The GitHub repository fenshui888/xray_project contains a labelled image folder "xray_project" with 3 categories: bacterial pneumonia, normal, viral pneumonia. Examples follow, each with its label.

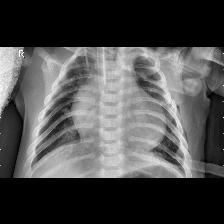
Label: bacterial pneumonia

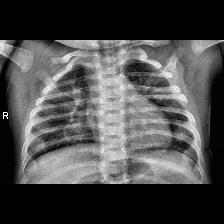
Label: viral pneumonia

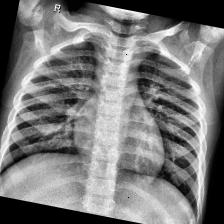
Label: normal

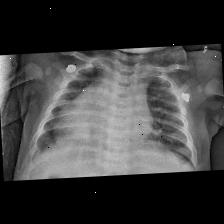
Label: bacterial pneumonia

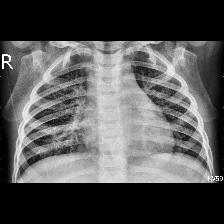
Label: viral pneumonia

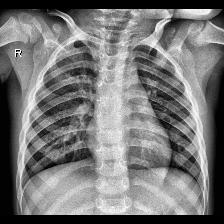
Label: normal
